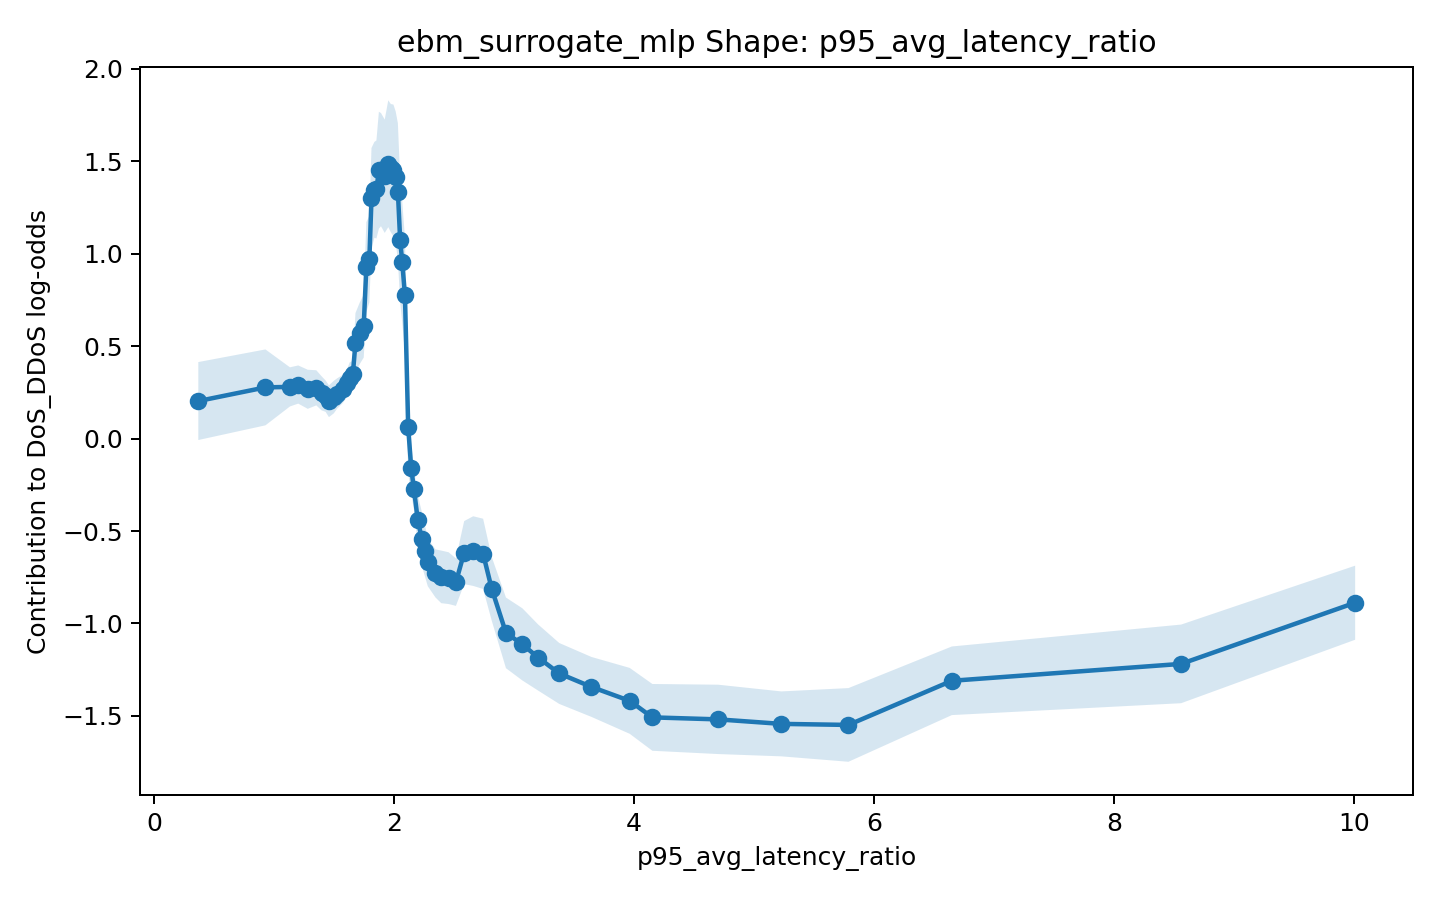

Source data for this figure (header and first rows):
x, score, lower_bound, upper_bound
0.3687, 0.2028, -0.007943, 0.4136
0.9282, 0.2767, 0.07148, 0.482
1.133, 0.2794, 0.1736, 0.3852
1.202, 0.2922, 0.189, 0.3954
1.281, 0.2664, 0.1607, 0.3721
1.352, 0.2744, 0.1794, 0.3694
1.396, 0.2447, 0.1524, 0.3371
1.429, 0.2294, 0.1446, 0.3143
1.457, 0.2019, 0.116, 0.2877
1.497, 0.2239, 0.1359, 0.312
1.526, 0.2434, 0.1612, 0.3256
1.571, 0.2673, 0.1906, 0.3439
1.608, 0.2999, 0.2248, 0.3751
1.63, 0.3265, 0.2409, 0.4121
1.657, 0.3516, 0.2829, 0.4203
1.678, 0.5186, 0.3587, 0.6785
1.714, 0.5694, 0.4029, 0.7359
1.747, 0.6085, 0.438, 0.7789
1.769, 0.927, 0.6832, 1.171
1.794, 0.9704, 0.7369, 1.204
1.812, 1.299, 1.026, 1.571
1.836, 1.345, 1.086, 1.604
1.853, 1.347, 1.082, 1.612
1.874, 1.451, 1.135, 1.767
1.891, 1.454, 1.148, 1.76
1.922, 1.418, 1.112, 1.725
1.952, 1.486, 1.143, 1.829
1.973, 1.462, 1.116, 1.809
1.995, 1.45, 1.094, 1.806
2.014, 1.414, 1.059, 1.769
2.032, 1.335, 0.9654, 1.705
2.051, 1.072, 0.739, 1.406
2.068, 0.9555, 0.6265, 1.284
2.091, 0.7747, 0.4639, 1.086
2.118, 0.0609, -0.1901, 0.3119
2.143, -0.1609, -0.2982, -0.02356
2.166, -0.2717, -0.3838, -0.1596
2.197, -0.4381, -0.5719, -0.3043
2.231, -0.5411, -0.6877, -0.3945
2.258, -0.6071, -0.7453, -0.4689
2.281, -0.6689, -0.7985, -0.5393
2.345, -0.729, -0.8589, -0.5991
2.394, -0.7479, -0.8902, -0.6057
2.455, -0.7548, -0.8948, -0.6148
2.516, -0.7764, -0.9047, -0.6481
2.585, -0.6167, -0.7872, -0.4462
2.66, -0.6084, -0.7967, -0.4202
2.743, -0.6234, -0.8133, -0.4334
2.814, -0.8116, -0.9837, -0.6396
2.933, -1.051, -1.242, -0.8597
3.07, -1.113, -1.308, -0.9179
3.201, -1.184, -1.363, -1.005
3.377, -1.27, -1.435, -1.105
3.645, -1.343, -1.505, -1.181
3.964, -1.418, -1.596, -1.24
4.153, -1.508, -1.688, -1.327
4.701, -1.518, -1.706, -1.331
5.228, -1.543, -1.718, -1.367
5.788, -1.548, -1.748, -1.349
6.649, -1.31, -1.495, -1.124
... 2 more rows
